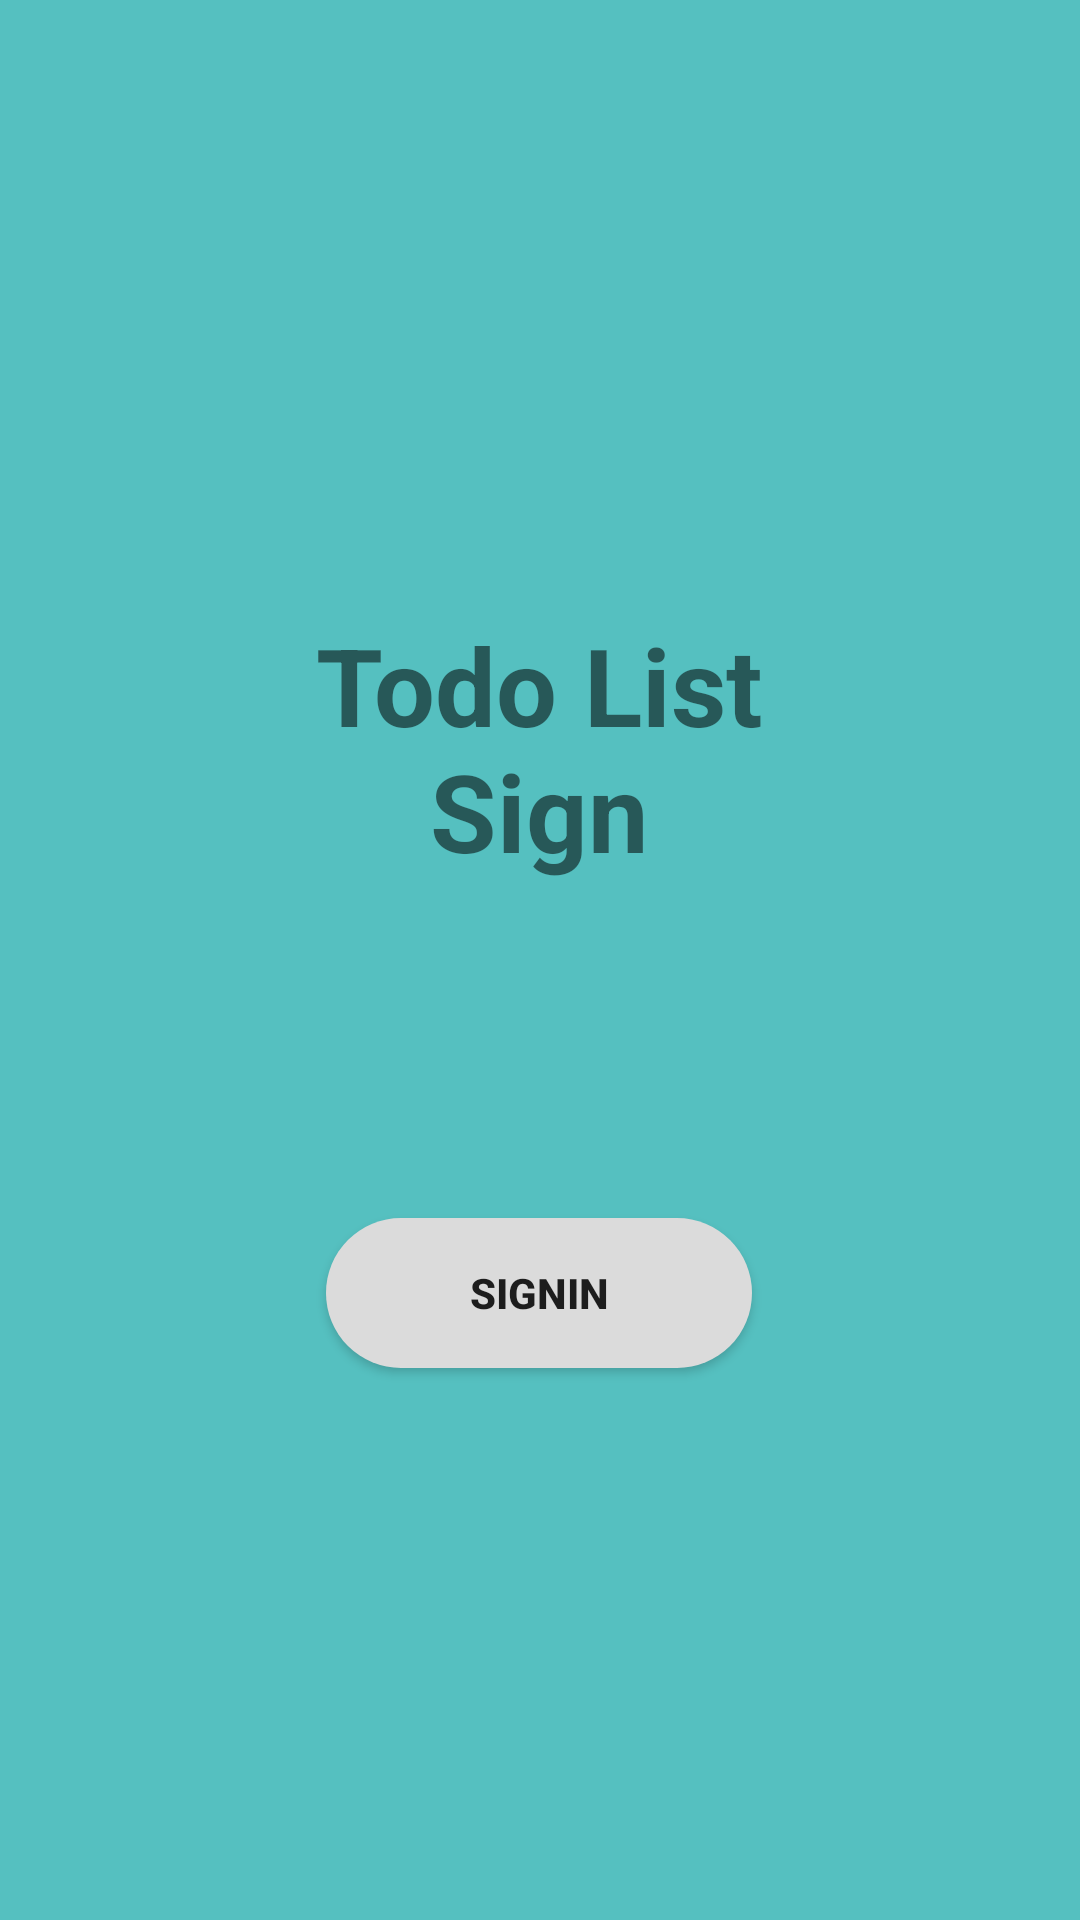

The Android layout XML behind this screen, and the referenced resources:
<!-- AndroidManifest.xml: application theme Theme.ToDoFireBase -->
<!-- res/layout/activity_anon_sign_in.xml -->
<?xml version="1.0" encoding="utf-8"?>
<androidx.constraintlayout.widget.ConstraintLayout xmlns:android="http://schemas.android.com/apk/res/android"
    xmlns:app="http://schemas.android.com/apk/res-auto"
    xmlns:tools="http://schemas.android.com/tools"
    android:layout_width="match_parent"
    android:layout_height="match_parent"
    tools:context=".AnonSignIn"
    android:background="#55C0C0">

    <TextView
        android:id="@+id/textView"
        android:layout_width="206dp"
        android:layout_height="118dp"
        android:layout_marginTop="204dp"
        android:text="Todo List Sign"
        android:textAlignment="center"
        android:textSize="36dp"
        android:textStyle="bold"
        app:layout_constraintEnd_toEndOf="parent"
        app:layout_constraintHorizontal_bias="0.497"
        app:layout_constraintStart_toStartOf="parent"
        app:layout_constraintTop_toTopOf="parent" />

    <androidx.appcompat.widget.AppCompatButton
        android:id="@+id/btnSignIn"
        android:text="SignIn"
        android:textStyle="bold"
        android:layout_width="142dp"
        android:layout_height="50dp"
        android:layout_marginTop="84dp"
        android:background="@drawable/btnshape"
        app:layout_constraintBottom_toBottomOf="parent"
        app:layout_constraintEnd_toEndOf="parent"
        app:layout_constraintHorizontal_bias="0.498"
        app:layout_constraintStart_toStartOf="parent"
        app:layout_constraintTop_toBottomOf="@+id/textView"
        app:layout_constraintVertical_bias="0.0" />

</androidx.constraintlayout.widget.ConstraintLayout>
<!-- resources referenced by this layout -->
<resources>
  <!-- drawable btnshape (drawable) -->
  <?xml version="1.0" encoding="utf-8"?>
  <shape xmlns:android="http://schemas.android.com/apk/res/android">
  
      <corners android:radius="50dp" />
      <solid android:color="#DBDBDB"/>
  </shape>
  <style name="Theme.ToDoFireBase" parent="Theme.MaterialComponents.DayNight.NoActionBar">
          
          <item name="colorPrimary">@color/purple_500</item>
          <item name="colorPrimaryVariant">@color/purple_700</item>
          <item name="colorOnPrimary">@color/white</item>
          
          <item name="colorSecondary">@color/teal_200</item>
          <item name="colorSecondaryVariant">@color/teal_700</item>
          <item name="colorOnSecondary">@color/black</item>
          
          <item name="android:statusBarColor" tools:targetApi="l">?attr/colorPrimaryVariant</item>
          
      </style>
  <color name="purple_500">#FF6200EE</color>
  <color name="purple_700">#55C0C0</color>
  <color name="white">#FFFFFFFF</color>
  <color name="teal_200">#FF03DAC5</color>
  <color name="teal_700">#FF018786</color>
  <color name="black">#FF000000</color>
</resources>
